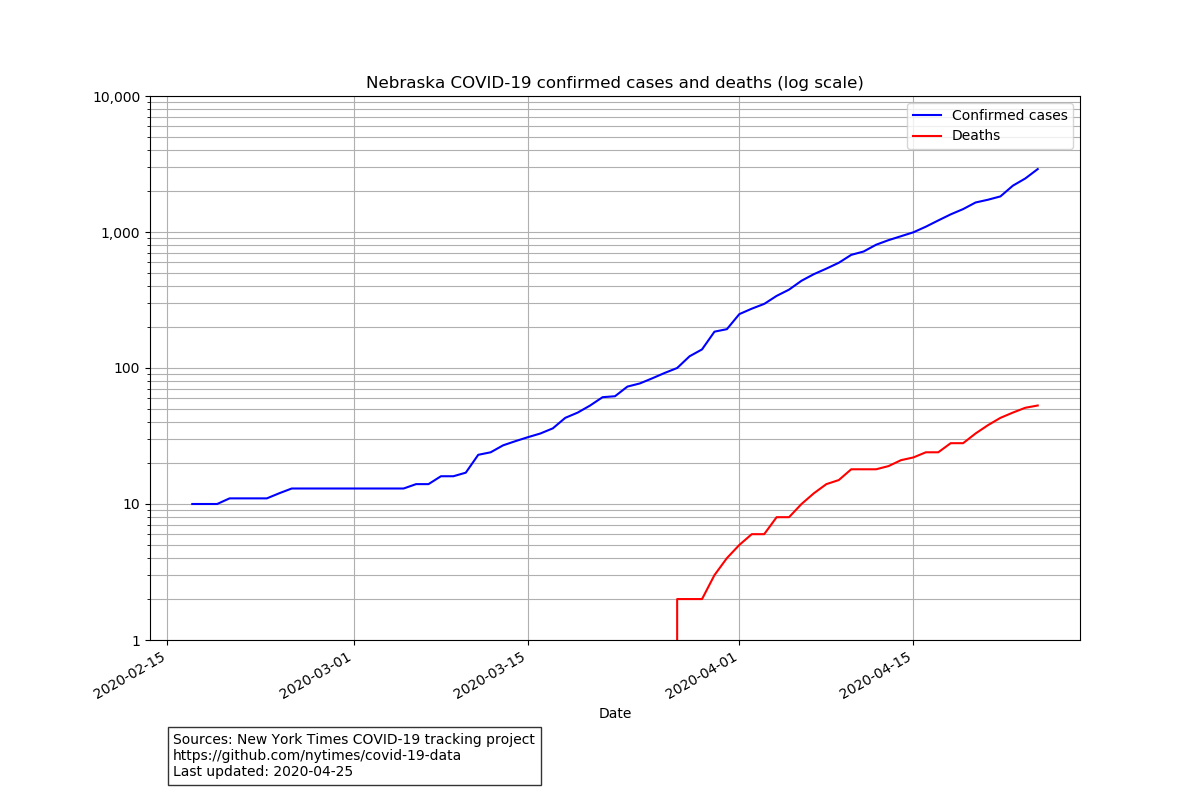

Values plotted in this chart, from the file beside it:
date, cases, deaths
2020-02-17, 10, 0
2020-02-18, 10, 0
2020-02-19, 10, 0
2020-02-20, 11, 0
2020-02-21, 11, 0
2020-02-22, 11, 0
2020-02-23, 11, 0
2020-02-24, 12, 0
2020-02-25, 13, 0
2020-02-26, 13, 0
2020-02-27, 13, 0
2020-02-28, 13, 0
2020-02-29, 13, 0
2020-03-01, 13, 0
2020-03-02, 13, 0
2020-03-03, 13, 0
2020-03-04, 13, 0
2020-03-05, 13, 0
2020-03-06, 14, 0
2020-03-07, 14, 0
2020-03-08, 16, 0
2020-03-09, 16, 0
2020-03-10, 17, 0
2020-03-11, 23, 0
2020-03-12, 24, 0
2020-03-13, 27, 0
2020-03-14, 29, 0
2020-03-15, 31, 0
2020-03-16, 33, 0
2020-03-17, 36, 0
2020-03-18, 43, 0
2020-03-19, 47, 0
2020-03-20, 53, 0
2020-03-21, 61, 0
2020-03-22, 62, 0
2020-03-23, 73, 0
2020-03-24, 77, 0
2020-03-25, 84, 0
2020-03-26, 92, 0
2020-03-27, 100, 2
2020-03-28, 122, 2
2020-03-29, 137, 2
2020-03-30, 185, 3
2020-03-31, 193, 4
2020-04-01, 249, 5
2020-04-02, 273, 6
2020-04-03, 296, 6
2020-04-04, 339, 8
2020-04-05, 377, 8
2020-04-06, 438, 10
2020-04-07, 490, 12
2020-04-08, 538, 14
2020-04-09, 594, 15
2020-04-10, 679, 18
2020-04-11, 719, 18
2020-04-12, 806, 18
2020-04-13, 871, 19
2020-04-14, 931, 21
2020-04-15, 995, 22
2020-04-16, 1094, 24
... 9 more rows
